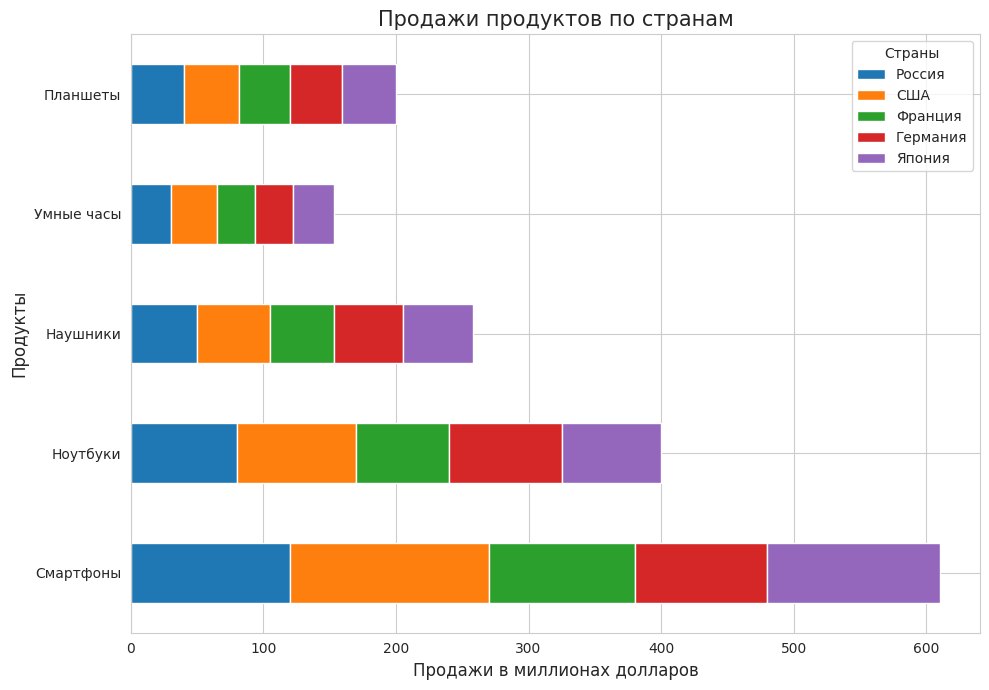

Here is the Python script that generated this plot:
import pandas as pd
import matplotlib.pyplot as plt
import seaborn as sns

# Настройка стиля
sns.set_style("whitegrid")
plt.rcParams["font.family"] = "DejaVu Sans"

# Создание данных
data = {
    'Россия': [120, 80, 50, 30, 40],
    'США': [150, 90, 55, 35, 42],
    'Франция': [110, 70, 48, 29, 38],
    'Германия': [100, 85, 52, 28, 39],
    'Япония': [130, 75, 53, 31, 41]
}

df = pd.DataFrame(data, index=['Смартфоны', 'Ноутбуки', 'Наушники', 'Умные часы', 'Планшеты'])

# Построение графика
plt.figure(figsize=(12,8))
df.plot(kind='barh', stacked=True, figsize=(10,7))
plt.title('Продажи продуктов по странам', fontsize=15)
plt.xlabel('Продажи в миллионах долларов', fontsize=12)
plt.ylabel('Продукты', fontsize=12)
plt.legend(title='Страны')
plt.tight_layout()
plt.show()
